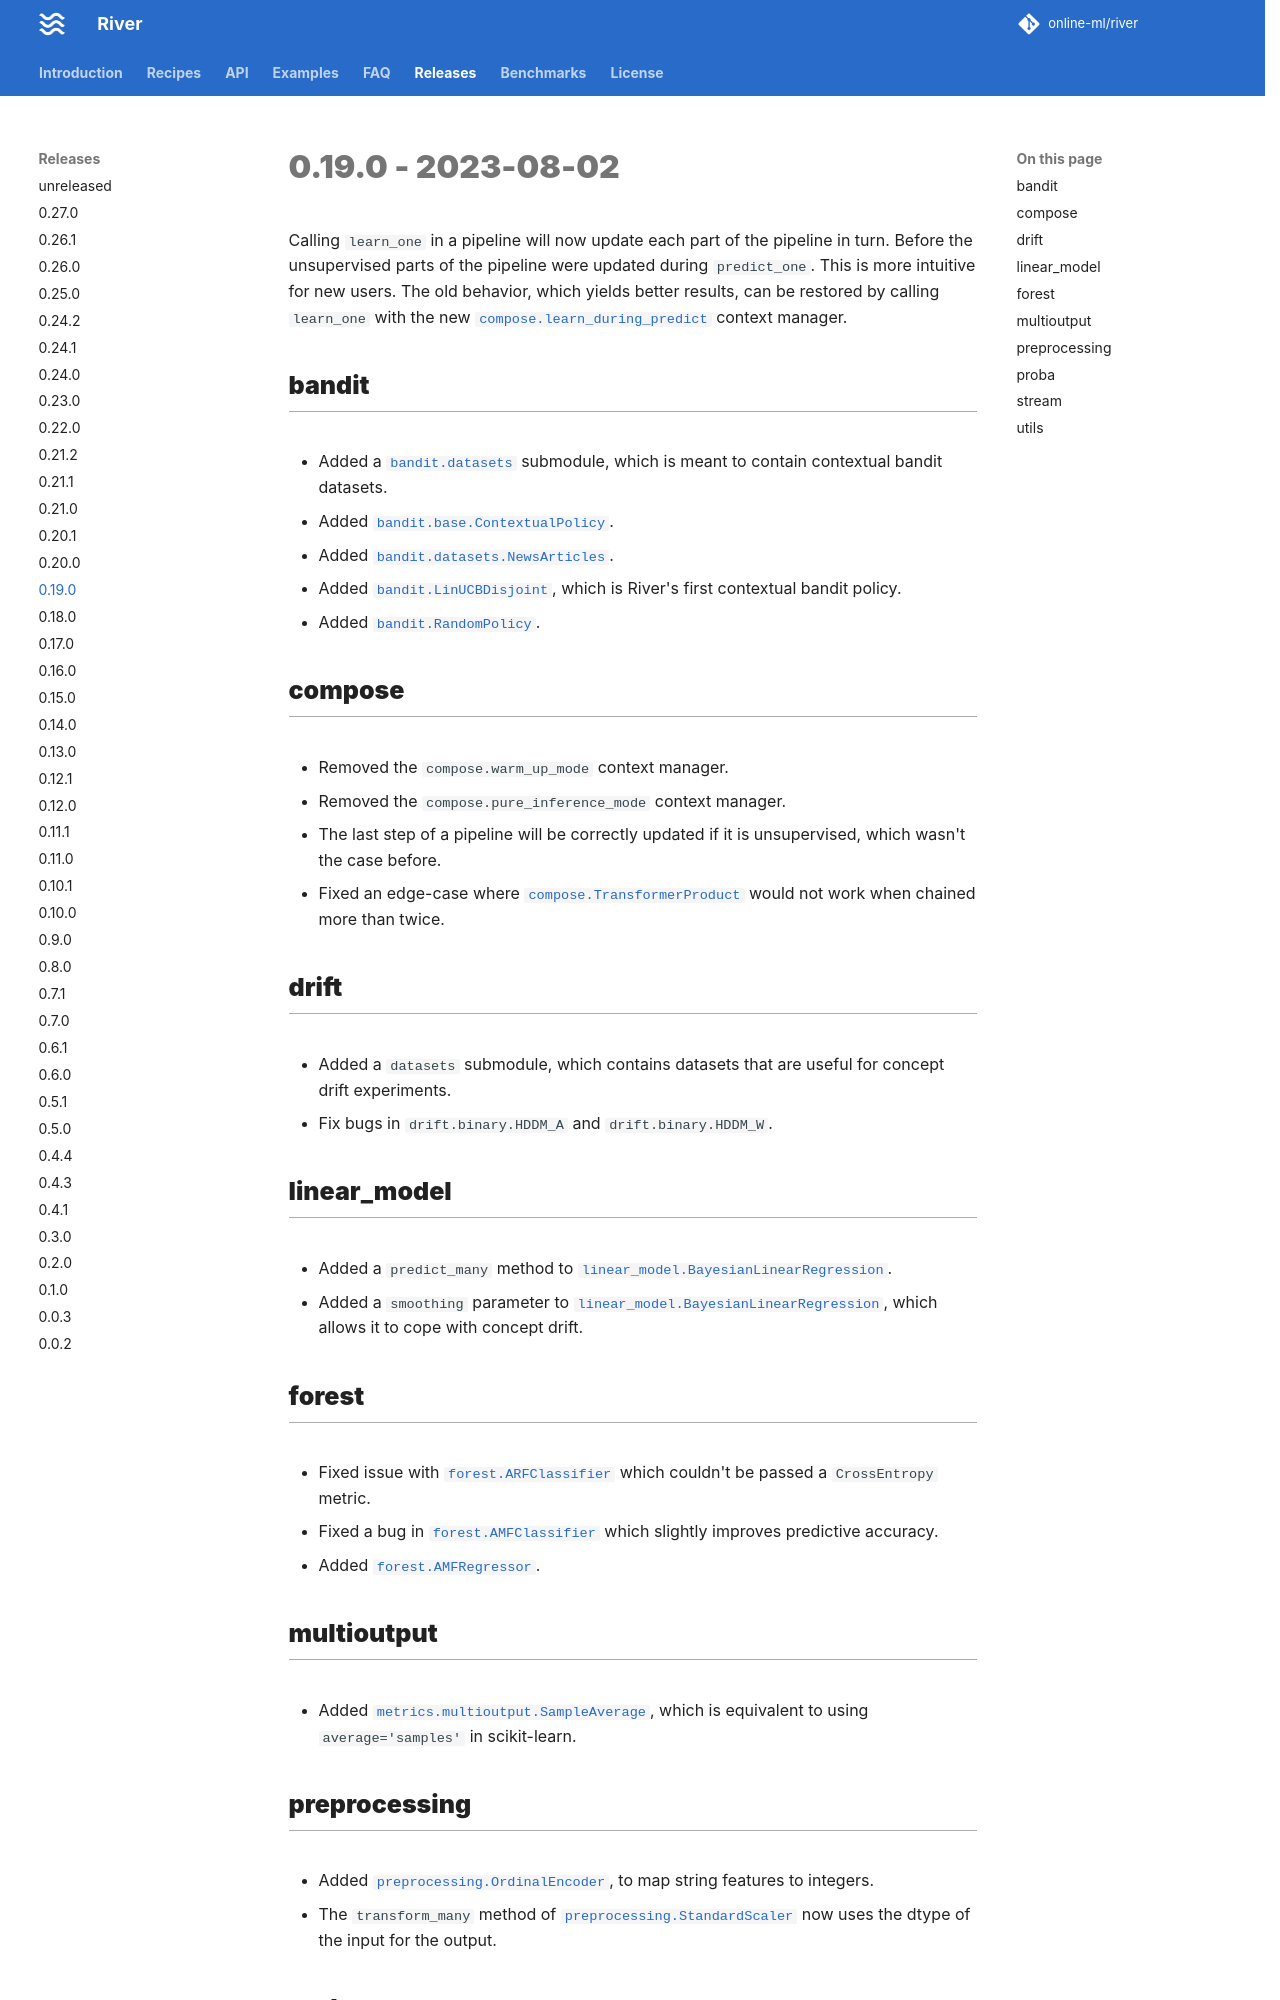

repository: online-ml/river · page: dev/releases/0.19.0/index.html · generator: mkdocs

# 0.19.0 - 2023-08-02

Calling `learn_one` in a pipeline will now update each part of the pipeline in turn. Before the unsupervised parts of the pipeline were updated during `predict_one`. This is more intuitive for new users. The old behavior, which yields better results, can be restored by calling `learn_one` with the new `compose.learn_during_predict` context manager.

## bandit

- Added a `bandit.datasets` submodule, which is meant to contain contextual bandit datasets.
- Added `bandit.base.ContextualPolicy`.
- Added `bandit.datasets.NewsArticles`.
- Added `bandit.LinUCBDisjoint`, which is River's first contextual bandit policy.
- Added `bandit.RandomPolicy`.

## compose

- Removed the `compose.warm_up_mode` context manager.
- Removed the `compose.pure_inference_mode` context manager.
- The last step of a pipeline will be correctly updated if it is unsupervised, which wasn't the case before.
- Fixed an edge-case where `compose.TransformerProduct` would not work when chained more than twice.

## drift

- Added a `datasets` submodule, which contains datasets that are useful for concept drift experiments.
- Fix bugs in `drift.binary.HDDM_A` and `drift.binary.HDDM_W`.

## linear_model

- Added a `predict_many` method to `linear_model.BayesianLinearRegression`.
- Added a `smoothing` parameter to `linear_model.BayesianLinearRegression`, which allows it to cope with concept drift.

## forest

- Fixed issue with `forest.ARFClassifier` which couldn't be passed a `CrossEntropy` metric.
- Fixed a bug in `forest.AMFClassifier` which slightly improves predictive accuracy.
- Added `forest.AMFRegressor`.

## multioutput

- Added `metrics.multioutput.SampleAverage`, which is equivalent to using `average='samples'` in scikit-learn.
